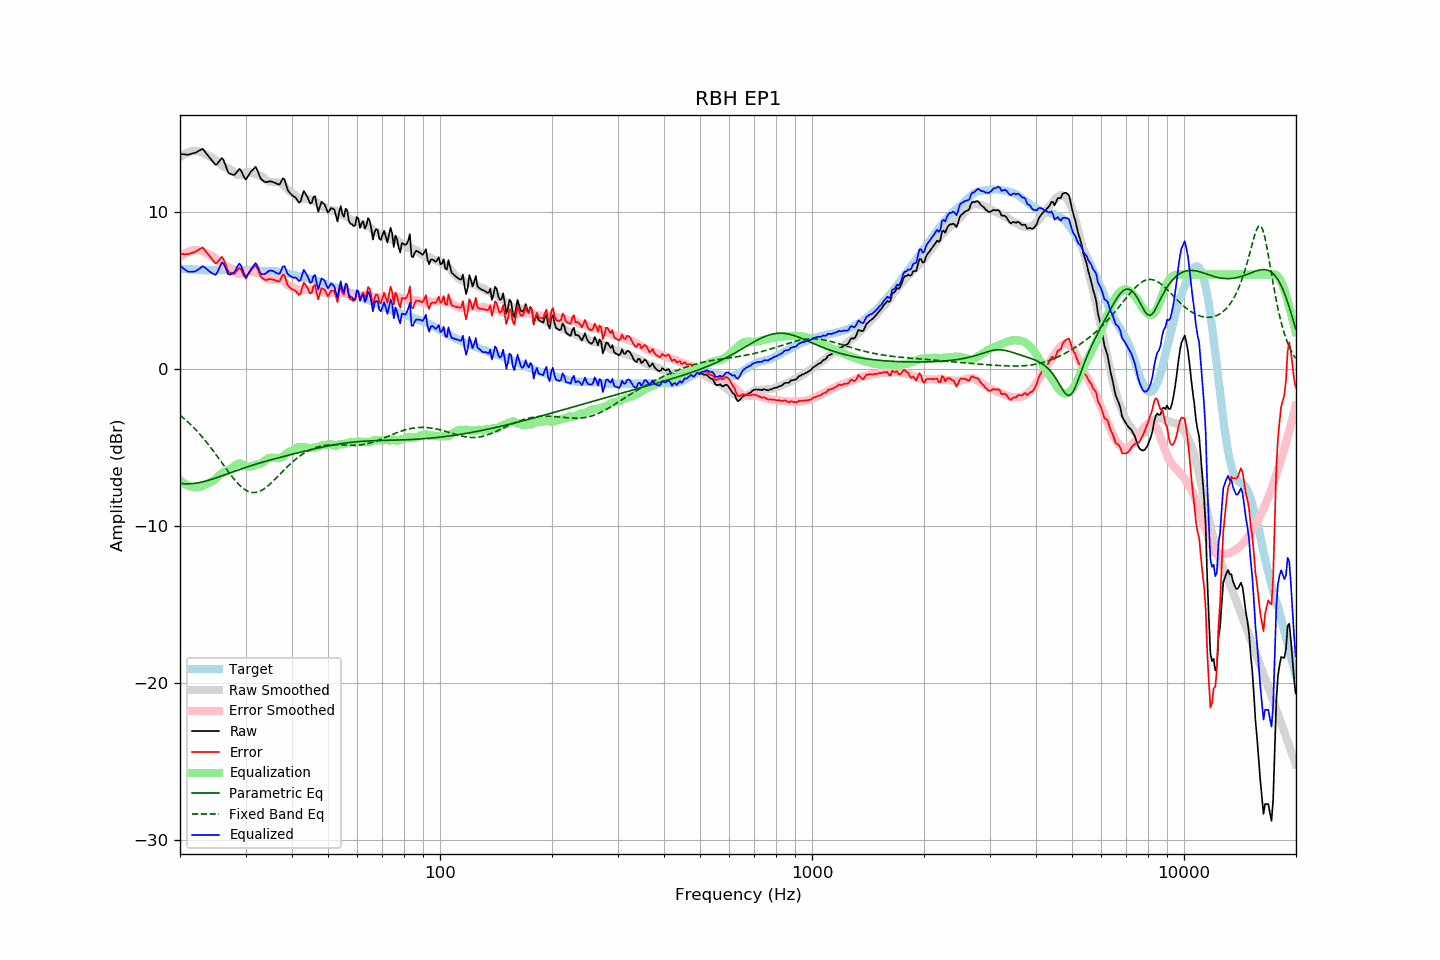

The file beside this chart, header and first rows:
frequency, raw, error, smoothed, error_smoothed, equalization, parametric_eq, fixed_band_eq, equalized_raw, equalized_smoothed, target
20.00, 13.67, 7.30, 13.47, 7.09, -7.09, -7.30, -2.96, 6.58, 6.38, 6.37
20.20, 13.66, 7.30, 13.55, 7.18, -7.18, -7.31, -3.04, 6.48, 6.37, 6.36
20.40, 13.65, 7.30, 13.62, 7.26, -7.26, -7.32, -3.13, 6.39, 6.36, 6.35
20.61, 13.64, 7.29, 13.68, 7.33, -7.33, -7.32, -3.21, 6.31, 6.35, 6.35
20.81, 13.63, 7.30, 13.73, 7.39, -7.39, -7.33, -3.31, 6.24, 6.34, 6.33
21.02, 13.62, 7.29, 13.77, 7.44, -7.44, -7.32, -3.40, 6.18, 6.33, 6.33
21.23, 13.65, 7.33, 13.80, 7.48, -7.48, -7.32, -3.49, 6.17, 6.32, 6.32
21.44, 13.68, 7.35, 13.83, 7.51, -7.51, -7.32, -3.59, 6.17, 6.32, 6.33
21.66, 13.71, 7.39, 13.84, 7.53, -7.53, -7.31, -3.70, 6.18, 6.31, 6.32
21.87, 13.73, 7.42, 13.85, 7.54, -7.54, -7.30, -3.80, 6.19, 6.31, 6.31
22.09, 13.77, 7.47, 13.85, 7.55, -7.55, -7.28, -3.91, 6.23, 6.30, 6.30
22.31, 13.83, 7.53, 13.83, 7.54, -7.54, -7.27, -4.02, 6.29, 6.29, 6.30
22.54, 13.89, 7.60, 13.83, 7.54, -7.54, -7.25, -4.13, 6.35, 6.29, 6.29
22.76, 13.94, 7.65, 13.80, 7.51, -7.51, -7.23, -4.25, 6.43, 6.29, 6.29
22.99, 14.00, 7.72, 13.75, 7.47, -7.47, -7.21, -4.37, 6.54, 6.28, 6.28
23.22, 13.88, 7.61, 13.69, 7.41, -7.41, -7.18, -4.49, 6.47, 6.28, 6.27
23.45, 13.75, 7.47, 13.63, 7.35, -7.35, -7.15, -4.61, 6.40, 6.28, 6.28
23.69, 13.62, 7.36, 13.58, 7.31, -7.31, -7.13, -4.74, 6.32, 6.28, 6.27
23.92, 13.49, 7.22, 13.54, 7.27, -7.27, -7.10, -4.87, 6.22, 6.27, 6.27
24.16, 13.37, 7.09, 13.50, 7.23, -7.23, -7.06, -5.00, 6.14, 6.27, 6.28
24.40, 13.24, 6.95, 13.45, 7.17, -7.17, -7.03, -5.14, 6.07, 6.28, 6.28
24.65, 13.12, 6.84, 13.38, 7.10, -7.10, -7.00, -5.27, 6.02, 6.28, 6.28
24.89, 12.99, 6.71, 13.30, 7.02, -7.02, -6.96, -5.41, 5.97, 6.28, 6.28
25.14, 13.02, 6.74, 13.21, 6.93, -6.93, -6.93, -5.55, 6.09, 6.28, 6.28
25.39, 13.15, 6.87, 13.12, 6.84, -6.84, -6.89, -5.69, 6.32, 6.29, 6.28
25.65, 13.29, 7.01, 13.03, 6.74, -6.74, -6.86, -5.84, 6.55, 6.29, 6.28
25.91, 13.42, 7.13, 12.95, 6.66, -6.66, -6.82, -5.98, 6.76, 6.29, 6.29
26.16, 13.30, 7.00, 12.89, 6.59, -6.59, -6.78, -6.12, 6.70, 6.29, 6.30
26.43, 13.04, 6.74, 12.84, 6.55, -6.55, -6.74, -6.27, 6.49, 6.29, 6.30
26.69, 12.76, 6.46, 12.80, 6.51, -6.51, -6.71, -6.41, 6.25, 6.29, 6.30
26.96, 12.48, 6.19, 12.77, 6.47, -6.47, -6.67, -6.55, 6.01, 6.29, 6.30
27.23, 12.41, 6.12, 12.71, 6.42, -6.42, -6.63, -6.68, 5.99, 6.30, 6.30
27.50, 12.38, 6.09, 12.64, 6.35, -6.35, -6.60, -6.82, 6.03, 6.30, 6.29
27.77, 12.35, 6.05, 12.56, 6.27, -6.27, -6.56, -6.95, 6.09, 6.30, 6.30
28.05, 12.35, 6.05, 12.48, 6.18, -6.18, -6.52, -7.07, 6.17, 6.30, 6.30
28.33, 12.47, 6.18, 12.40, 6.10, -6.10, -6.49, -7.19, 6.37, 6.30, 6.29
28.62, 12.60, 6.31, 12.34, 6.04, -6.04, -6.45, -7.30, 6.56, 6.30, 6.29
28.90, 12.72, 6.42, 12.32, 6.02, -6.02, -6.41, -7.41, 6.70, 6.30, 6.30
29.19, 12.61, 6.31, 12.35, 6.05, -6.05, -6.38, -7.51, 6.56, 6.30, 6.30
29.48, 12.39, 6.09, 12.40, 6.11, -6.11, -6.34, -7.59, 6.28, 6.29, 6.29
29.78, 12.17, 5.88, 12.46, 6.17, -6.17, -6.31, -7.67, 6.01, 6.29, 6.29
30.08, 12.04, 5.74, 12.50, 6.21, -6.21, -6.28, -7.73, 5.84, 6.29, 6.30
30.38, 12.21, 5.92, 12.51, 6.23, -6.23, -6.24, -7.79, 5.98, 6.28, 6.29
30.68, 12.37, 6.09, 12.51, 6.23, -6.23, -6.21, -7.83, 6.14, 6.28, 6.28
30.99, 12.53, 6.25, 12.49, 6.22, -6.22, -6.18, -7.86, 6.31, 6.27, 6.28
31.30, 12.64, 6.38, 12.46, 6.19, -6.19, -6.14, -7.88, 6.45, 6.27, 6.26
31.61, 12.74, 6.48, 12.42, 6.16, -6.16, -6.11, -7.88, 6.58, 6.26, 6.26
31.93, 12.85, 6.60, 12.38, 6.12, -6.12, -6.08, -7.87, 6.73, 6.26, 6.25
32.24, 12.67, 6.42, 12.35, 6.09, -6.09, -6.05, -7.85, 6.57, 6.25, 6.25
32.57, 12.41, 6.18, 12.32, 6.08, -6.08, -6.02, -7.82, 6.34, 6.25, 6.24
32.89, 12.15, 5.92, 12.30, 6.05, -6.05, -5.99, -7.78, 6.10, 6.24, 6.23
33.22, 12.02, 5.79, 12.25, 6.01, -6.01, -5.96, -7.73, 6.01, 6.24, 6.23
33.55, 11.95, 5.72, 12.17, 5.94, -5.94, -5.93, -7.66, 6.01, 6.23, 6.23
33.89, 11.88, 5.65, 12.07, 5.84, -5.84, -5.90, -7.59, 6.04, 6.23, 6.24
34.23, 11.88, 5.66, 11.99, 5.76, -5.76, -5.87, -7.52, 6.12, 6.23, 6.22
34.57, 11.91, 5.69, 11.93, 5.70, -5.70, -5.84, -7.43, 6.21, 6.22, 6.22
34.92, 11.93, 5.71, 11.90, 5.68, -5.68, -5.82, -7.34, 6.25, 6.22, 6.22
35.27, 11.91, 5.69, 11.88, 5.67, -5.67, -5.79, -7.25, 6.25, 6.22, 6.22
35.62, 11.88, 5.67, 11.87, 5.67, -5.67, -5.76, -7.15, 6.22, 6.21, 6.21
35.97, 11.84, 5.63, 11.88, 5.68, -5.68, -5.73, -7.05, 6.16, 6.20, 6.21
... 635 more rows
